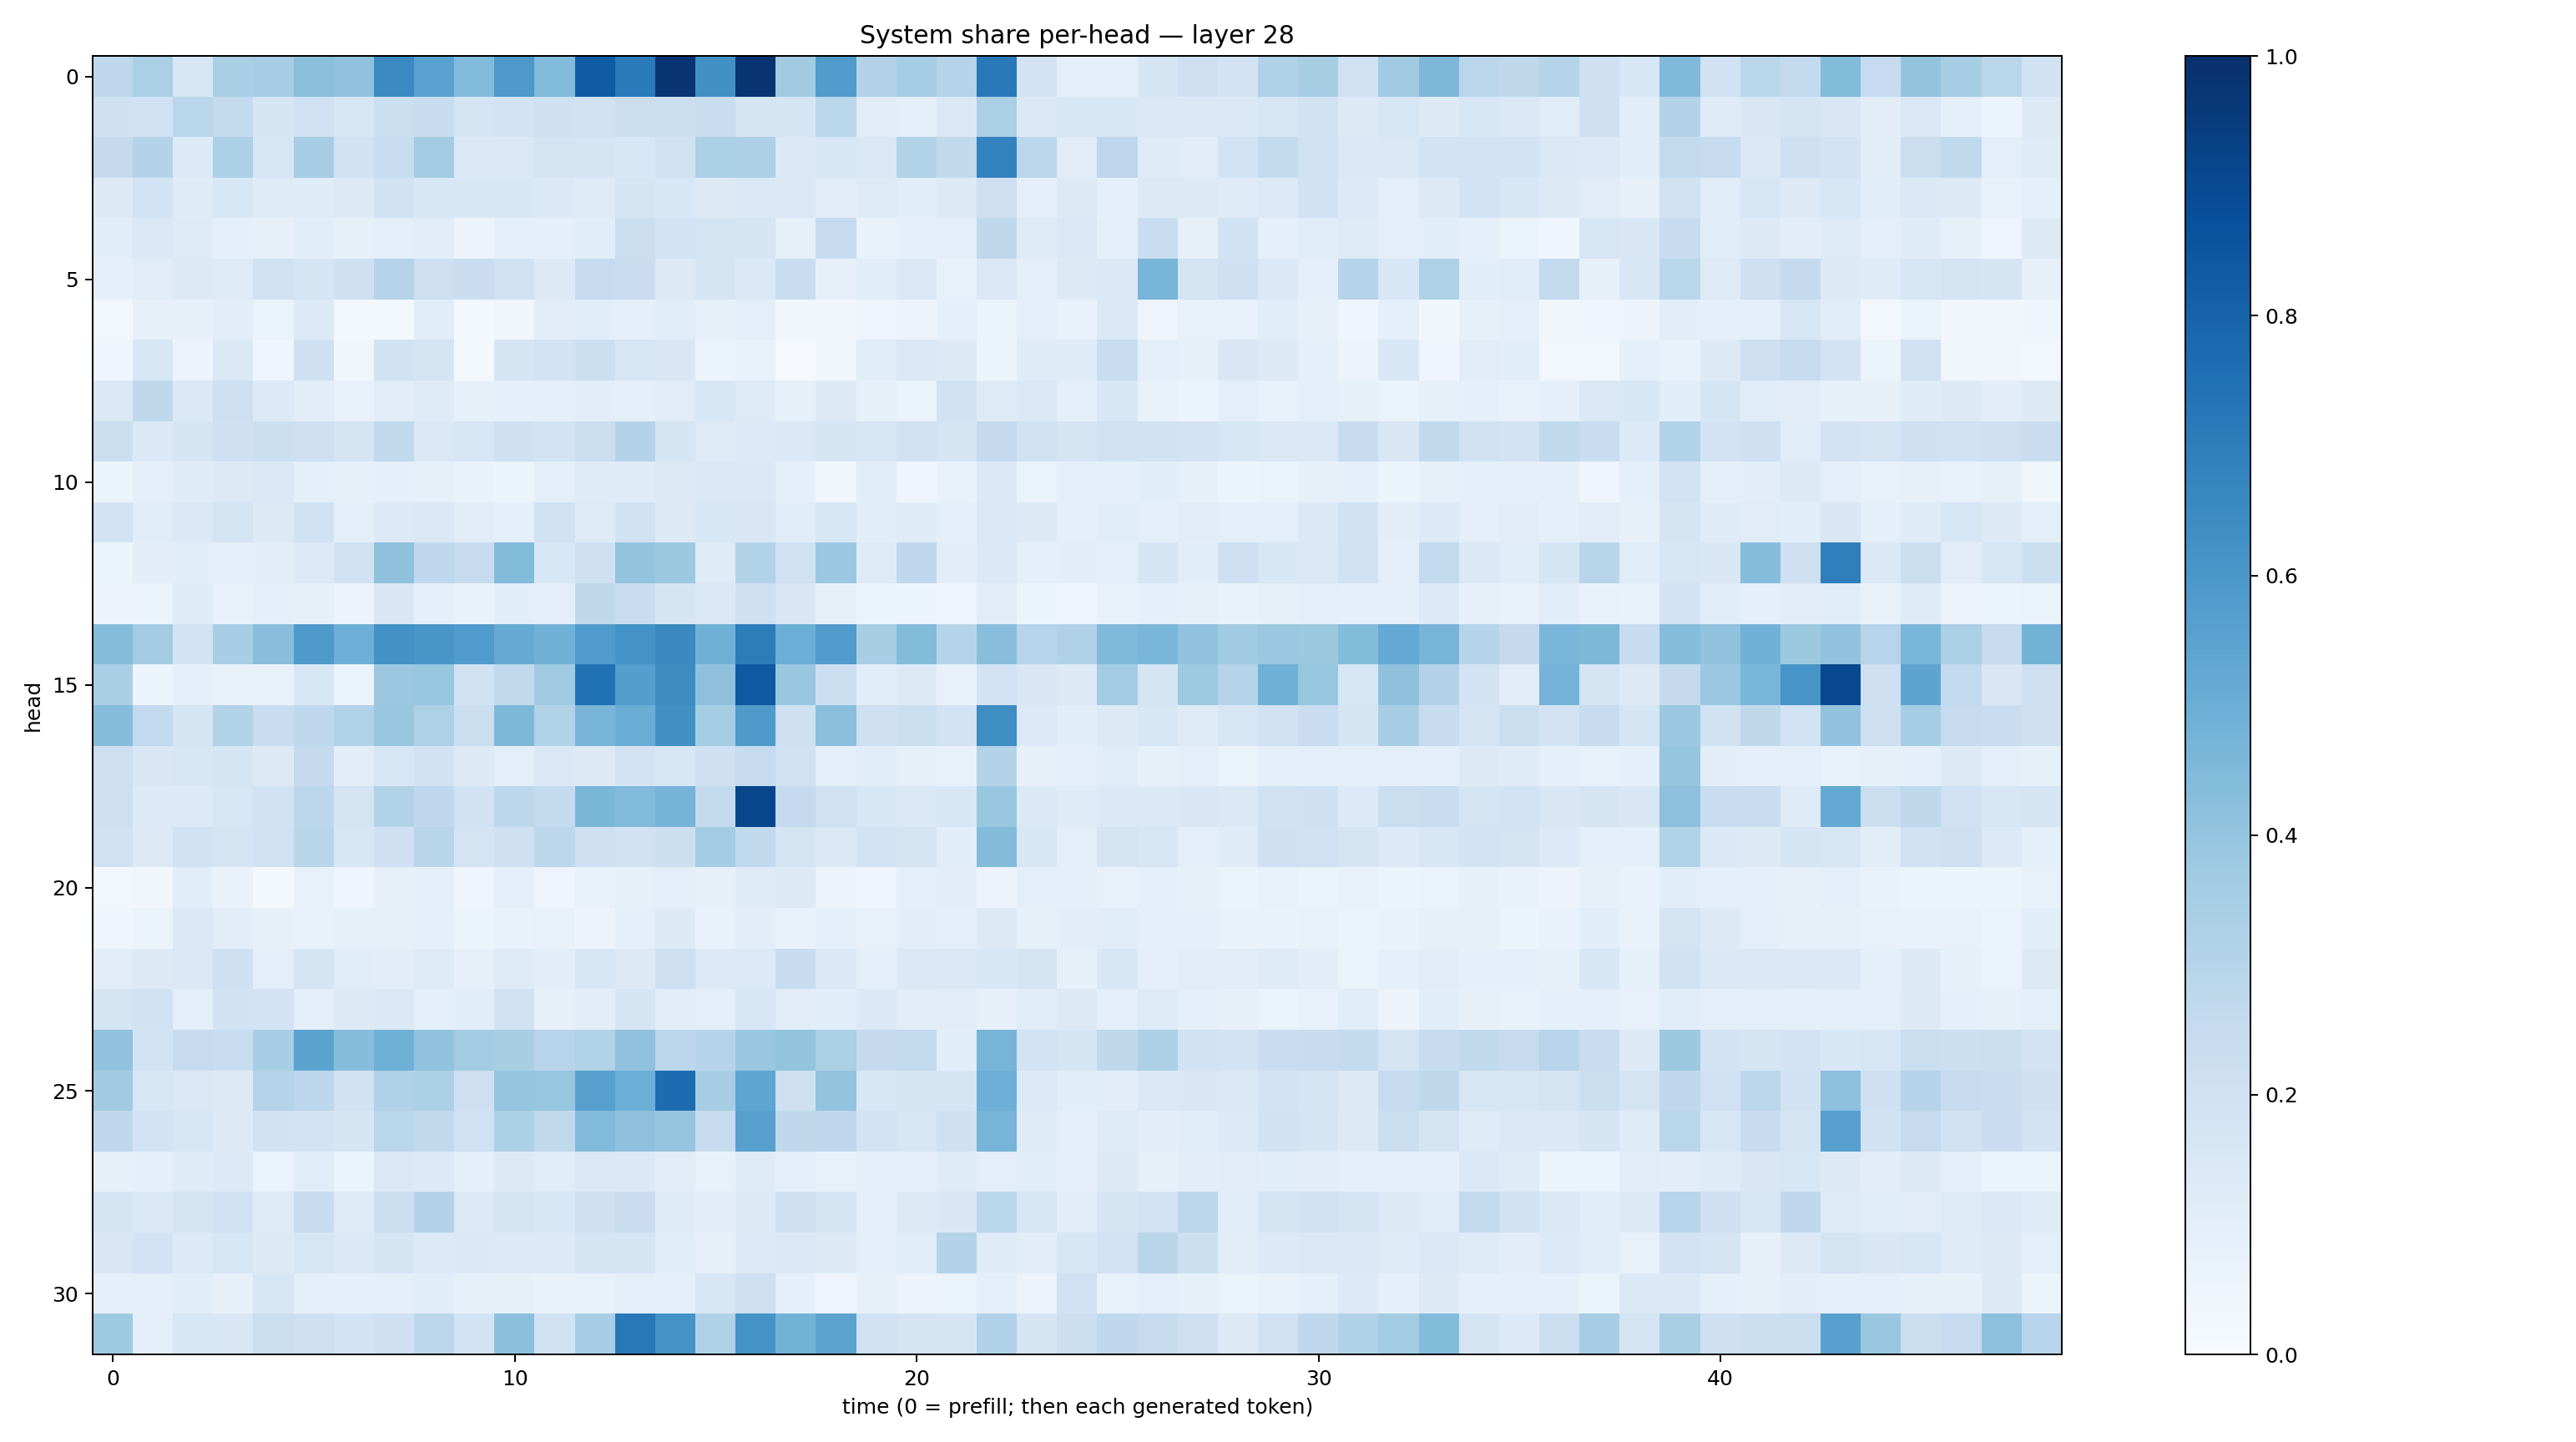

Source data for this figure (header and first rows):
0.26691973, 0.33288237, 0.16102184, 0.33950943, 0.3507851, 0.42295924, 0.40727133, 0.6489725, 0.5531396, 0.44472697, 0.590026, 0.44354588, 0.82945305, 0.7093466, 0.9773055, 0.6262295, 0.98069274, 0.36073875, 0.580169, 0.30485326, 0.35455763, 0.30269298, 0.7182828, 0.18214144
0.2049, 0.2011, 0.2888, 0.2563, 0.1705, 0.2004, 0.1574, 0.2168, 0.2411, 0.1784, 0.1804, 0.2038, 0.1881, 0.2229, 0.2256, 0.231, 0.1794, 0.1647, 0.2875, 0.1115, 0.08981, 0.1456, 0.3325, 0.1433
0.2508, 0.3084, 0.1339, 0.3298, 0.1625, 0.3492, 0.1918, 0.2311, 0.3558, 0.1475, 0.1483, 0.1737, 0.1641, 0.1561, 0.1963, 0.3295, 0.3273, 0.1369, 0.1606, 0.1415, 0.3088, 0.2647, 0.6766, 0.2801
0.1286, 0.1848, 0.1184, 0.1543, 0.12, 0.1194, 0.1313, 0.1922, 0.1558, 0.1555, 0.1538, 0.1406, 0.1215, 0.1657, 0.1554, 0.1291, 0.1451, 0.1445, 0.1054, 0.1228, 0.1059, 0.1301, 0.2132, 0.1001
0.1068, 0.1456, 0.1242, 0.09042, 0.07878, 0.1078, 0.08486, 0.1006, 0.1127, 0.05611, 0.09003, 0.08929, 0.1161, 0.2235, 0.1838, 0.1749, 0.1708, 0.08247, 0.2492, 0.07027, 0.08685, 0.1012, 0.2733, 0.1226
0.08762, 0.1101, 0.1279, 0.1241, 0.1973, 0.1649, 0.2079, 0.3046, 0.2112, 0.2279, 0.1971, 0.131, 0.2467, 0.2295, 0.128, 0.1788, 0.1405, 0.2314, 0.07863, 0.1072, 0.1429, 0.07768, 0.1458, 0.09398
0.0275, 0.07894, 0.08124, 0.1019, 0.06566, 0.1334, 0.01613, 0.01823, 0.1154, 0.0222, 0.03428, 0.105, 0.1061, 0.08605, 0.1147, 0.08509, 0.09915, 0.03361, 0.03359, 0.04835, 0.05487, 0.0861, 0.05973, 0.09638
0.0438, 0.1602, 0.05752, 0.141, 0.04649, 0.2104, 0.03786, 0.1945, 0.1784, 0.01837, 0.1663, 0.1808, 0.2154, 0.1609, 0.1512, 0.05291, 0.07057, 0.008641, 0.03517, 0.1145, 0.1431, 0.1255, 0.05437, 0.121
0.1411, 0.2709, 0.1393, 0.212, 0.1336, 0.1022, 0.07628, 0.1124, 0.1226, 0.08294, 0.08823, 0.1001, 0.1052, 0.09021, 0.1122, 0.1613, 0.1216, 0.08246, 0.1268, 0.08271, 0.06612, 0.1936, 0.1236, 0.1457
0.2223, 0.1371, 0.1677, 0.204, 0.2181, 0.2146, 0.1754, 0.2655, 0.1434, 0.1602, 0.2074, 0.1855, 0.2242, 0.3064, 0.1651, 0.1232, 0.1342, 0.137, 0.1699, 0.1611, 0.198, 0.1703, 0.2527, 0.1975
0.05399, 0.09431, 0.1191, 0.1323, 0.1426, 0.09241, 0.07825, 0.09062, 0.08389, 0.06946, 0.06172, 0.1013, 0.1201, 0.1202, 0.1255, 0.1448, 0.144, 0.09085, 0.03486, 0.1088, 0.04593, 0.0725, 0.1382, 0.06422
0.1858, 0.1164, 0.1383, 0.1758, 0.1251, 0.1881, 0.1009, 0.134, 0.1481, 0.1107, 0.08944, 0.1958, 0.1247, 0.1915, 0.1286, 0.1558, 0.1518, 0.1162, 0.1568, 0.1088, 0.1204, 0.09142, 0.1425, 0.1308
0.05441, 0.102, 0.108, 0.09859, 0.1055, 0.134, 0.1937, 0.4109, 0.2673, 0.2445, 0.439, 0.1542, 0.2078, 0.4012, 0.3771, 0.1186, 0.3113, 0.2016, 0.3803, 0.1214, 0.267, 0.1023, 0.1402, 0.08597
0.05746, 0.06022, 0.1183, 0.07149, 0.09328, 0.0841, 0.05533, 0.1503, 0.08834, 0.07, 0.1056, 0.0966, 0.2716, 0.2306, 0.1647, 0.1473, 0.2053, 0.1503, 0.08047, 0.05353, 0.05386, 0.03999, 0.1125, 0.05261
0.4368, 0.3566, 0.1851, 0.3454, 0.4289, 0.5894, 0.4958, 0.6247, 0.6021, 0.5854, 0.5138, 0.4816, 0.5845, 0.6194, 0.6545, 0.4884, 0.7016, 0.4964, 0.5783, 0.3411, 0.4405, 0.2992, 0.4288, 0.2944
0.3371, 0.05352, 0.08993, 0.07769, 0.07168, 0.1617, 0.06456, 0.38, 0.393, 0.1879, 0.2647, 0.3692, 0.7465, 0.5683, 0.6406, 0.4135, 0.8425, 0.3866, 0.2157, 0.1066, 0.1259, 0.07413, 0.1803, 0.1522
0.4336, 0.2588, 0.1699, 0.3107, 0.2272, 0.2681, 0.3163, 0.383, 0.3232, 0.2258, 0.4555, 0.3142, 0.4678, 0.5017, 0.626, 0.3523, 0.5883, 0.2039, 0.4224, 0.2095, 0.2205, 0.1835, 0.6374, 0.133
0.2112, 0.1513, 0.1596, 0.1675, 0.1272, 0.2524, 0.1044, 0.1626, 0.1899, 0.1301, 0.09842, 0.1429, 0.1256, 0.1803, 0.1622, 0.2095, 0.2473, 0.2012, 0.09441, 0.1063, 0.08321, 0.07146, 0.3079, 0.07902
0.2117, 0.1334, 0.1349, 0.1583, 0.1915, 0.2799, 0.1737, 0.3136, 0.2657, 0.1933, 0.2797, 0.2565, 0.4579, 0.4422, 0.4757, 0.2607, 0.9119, 0.2502, 0.1976, 0.1537, 0.1474, 0.1549, 0.3844, 0.1401
0.2026, 0.1315, 0.1942, 0.1796, 0.2019, 0.2909, 0.1619, 0.2084, 0.291, 0.1794, 0.204, 0.2777, 0.2071, 0.197, 0.2184, 0.3567, 0.2626, 0.1764, 0.1388, 0.1837, 0.1767, 0.1077, 0.4379, 0.1546
0.02608, 0.03219, 0.1062, 0.07024, 0.01926, 0.0751, 0.04618, 0.08075, 0.09319, 0.0403, 0.09916, 0.04935, 0.07036, 0.08461, 0.09653, 0.08082, 0.1235, 0.1254, 0.05742, 0.04305, 0.09794, 0.1024, 0.05641, 0.09977
0.04681, 0.06504, 0.1461, 0.1027, 0.07871, 0.07333, 0.0827, 0.08044, 0.08674, 0.06115, 0.07026, 0.07091, 0.05654, 0.09429, 0.1252, 0.06905, 0.1017, 0.07375, 0.09868, 0.07749, 0.1017, 0.09528, 0.1291, 0.0845
0.1022, 0.1315, 0.1445, 0.2051, 0.09577, 0.1714, 0.1166, 0.1029, 0.1219, 0.08008, 0.1222, 0.1016, 0.1589, 0.1257, 0.213, 0.1335, 0.134, 0.2344, 0.1402, 0.08842, 0.137, 0.1445, 0.1552, 0.176
0.167, 0.192, 0.0988, 0.1894, 0.1798, 0.09705, 0.1314, 0.1394, 0.09821, 0.106, 0.1923, 0.07871, 0.102, 0.168, 0.1026, 0.09809, 0.1636, 0.1099, 0.1071, 0.1371, 0.1108, 0.113, 0.08065, 0.1145
0.404, 0.1857, 0.244, 0.2314, 0.3476, 0.5484, 0.431, 0.49, 0.4047, 0.3593, 0.3422, 0.2959, 0.3125, 0.4092, 0.2836, 0.2988, 0.3845, 0.402, 0.3321, 0.2527, 0.2616, 0.1067, 0.4721, 0.1836
0.3622, 0.1581, 0.1442, 0.1286, 0.3015, 0.2775, 0.1938, 0.3198, 0.3309, 0.2139, 0.3951, 0.3929, 0.559, 0.497, 0.7661, 0.351, 0.5354, 0.2054, 0.3992, 0.1581, 0.1641, 0.1652, 0.493, 0.1336
0.2673, 0.1846, 0.1596, 0.1328, 0.1909, 0.1871, 0.1654, 0.2883, 0.2632, 0.2006, 0.3308, 0.2632, 0.4441, 0.4115, 0.3965, 0.2476, 0.5597, 0.2696, 0.2768, 0.1819, 0.162, 0.2043, 0.4725, 0.1248
0.07825, 0.0882, 0.1205, 0.1332, 0.06519, 0.1156, 0.0612, 0.1414, 0.1349, 0.09046, 0.1252, 0.116, 0.1413, 0.1378, 0.1119, 0.07455, 0.1222, 0.09607, 0.07295, 0.08722, 0.09618, 0.1178, 0.09817, 0.1091
0.1697, 0.1368, 0.1756, 0.2029, 0.1214, 0.2394, 0.1227, 0.2167, 0.3076, 0.1346, 0.1769, 0.1552, 0.205, 0.2294, 0.1239, 0.113, 0.1321, 0.2116, 0.1651, 0.09282, 0.127, 0.1496, 0.2861, 0.1567
0.1502, 0.1825, 0.1337, 0.1602, 0.1297, 0.1583, 0.1405, 0.1675, 0.1336, 0.1378, 0.1367, 0.1338, 0.1725, 0.1663, 0.1145, 0.08029, 0.1361, 0.1416, 0.1259, 0.0861, 0.1075, 0.3062, 0.1188, 0.1035
0.0907, 0.09301, 0.1092, 0.07859, 0.1615, 0.08741, 0.08703, 0.08696, 0.109, 0.08438, 0.08586, 0.06857, 0.07534, 0.09393, 0.08903, 0.1636, 0.2129, 0.08598, 0.04919, 0.07896, 0.05684, 0.06487, 0.09615, 0.05721
0.3718, 0.1015, 0.1542, 0.1522, 0.2208, 0.2131, 0.1812, 0.2032, 0.2833, 0.1838, 0.4189, 0.1909, 0.3444, 0.7191, 0.6188, 0.3185, 0.6204, 0.4798, 0.5447, 0.2022, 0.1728, 0.1651, 0.3195, 0.1654
